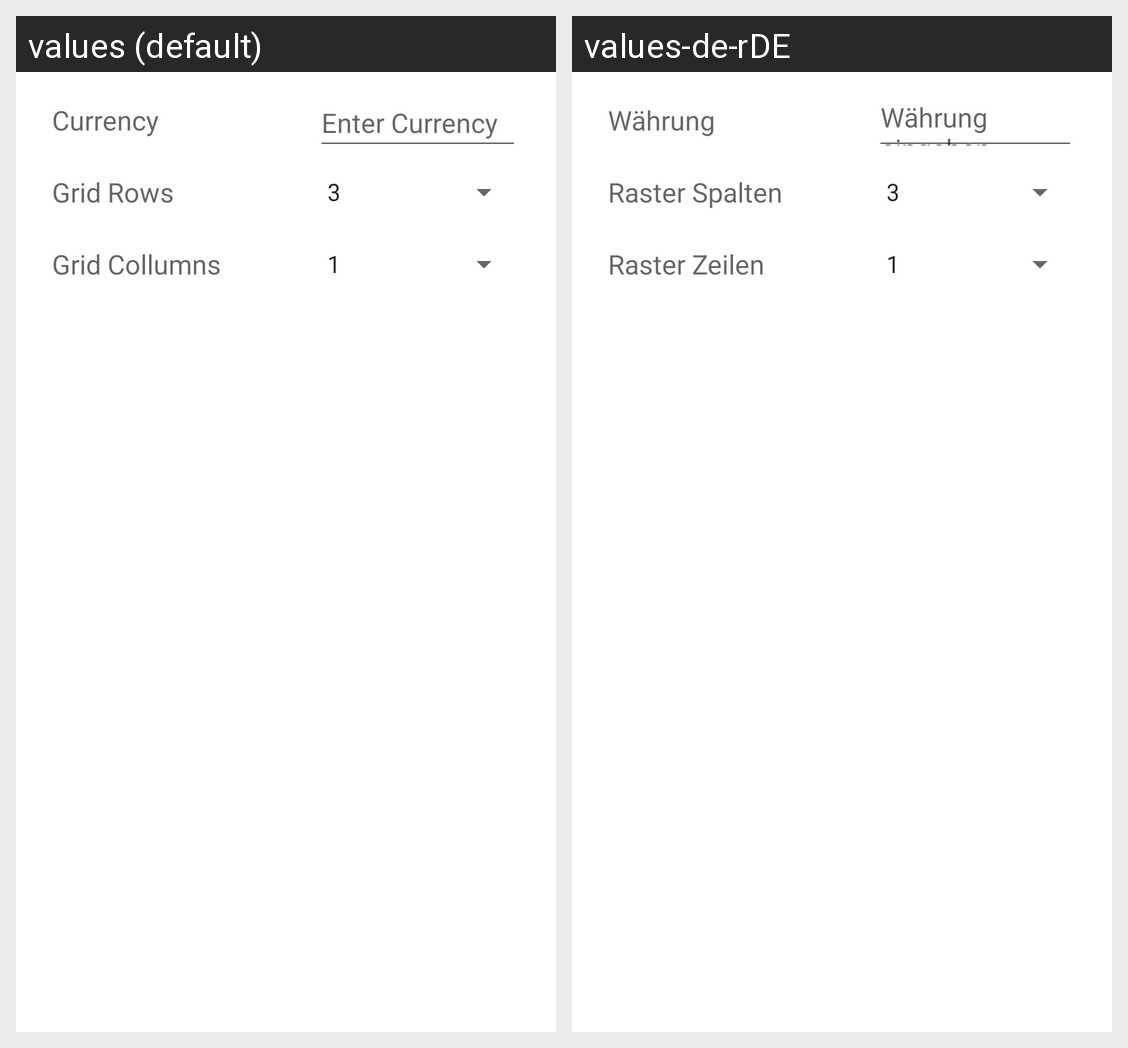

The same Android screen rendered under two of its app's locales, left to right. List the strings drawn on it with the default value and each locale's translation.
Android screen res/layout/settings_dialog.xml rendered under 2 locales, left to right: values (default), values-de-rDE. Device: Nexus 5 (rendered at 1080×1920; each locale shown at half size, 540×960, under a caption strip naming it); theme Theme.SimpleCashiersAssistant.
Strings drawn on this screen, with the default value and each locale's value (text and hints the layout hard-codes, and strings that could not be matched under every locale, appear in the picture but are not listed):

currency
  values: Currency
  values-de-rDE: Währung

enter_currency
  values: Enter Currency
  values-de-rDE: Währung eingeben

grid_rows
  values: Grid Rows
  values-de-rDE: Raster Spalten

grid_collumns
  values: Grid Collumns
  values-de-rDE: Raster Zeilen
